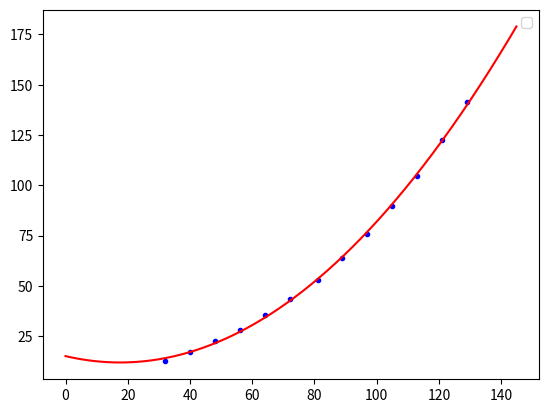

The script that saved this image:
# coding=utf-8
'''
最小二乘手工编写求解
说明：
    （1）脚本程序参考 CSDN上 Jairus Chan 博客
    （2）假设拟合结果为多项式形式

        y = a0+a1x+...ak*x^k 对其ai求编导

        化简后有如下X*A=Y，那么A = (X'*X)-1*X'*Y，便得到了系数矩阵A

        |1 x1 ... x1^k|    |a0|   |y1|
        |1 x2 ... x1^k| *  |a1| = |y2|
        |: :   :     :|    | :|   | :|
        |1 xn ... xn^k|    |ak|   |yn|

        所以最小二乘拟合的过程实际上就是反解系数矩阵的过程

注意：
    （1）数据为老师教案中数据
    （2）代码第31行变量N 为拟合多项式阶数
	
[redacted]
日期：20180326
'''

import matplotlib.pyplot as plt
import numpy as np

fig = plt.figure()
ax = fig.add_subplot(111)

# 阶数为2阶,多项式最高次项次数为2
N = 2

xi = np.array([32, 40, 48, 56, 64, 72, 81, 89, 97, 105, 113, 121, 129])
yi = np.array([12.5, 17, 22.5, 28, 35.5, 43.5, 53, 64, 76, 89.5, 104.5, 122.5, 141.5])

ax.plot(xi, yi, color='b', linestyle='', marker='.')

# 进行曲线拟合
mat_A = []
for i in range(0, N + 1):
    matA1 = []
    for j in range(0, N + 1):
        tx = 0.0
        for k in range(0, len(xi)):
            dx = 1.0
            for l in range(0, j + i):
                dx = dx * xi[k]
            tx += dx
        matA1.append(tx)
    mat_A.append(matA1)

print("输入xi的长度为：%d" % len(xi))
print("输入yi的长度为：%d" % len(yi))
print("输入xi为：", xi)
print("输入yi为：", yi)

mat_A = np.array(mat_A)   #手动计算出的系数放在数组matA中，这里将其矩阵化，方便后面求解方程组

matB = []
for i in range(0, N + 1):
    ty = 0.0
    for k in range(0, len(xi)):
        dy = 1.0
        for l in range(0, i):
            dy = dy * xi[k]
        ty += yi[k] * dy
    matB.append(ty)

matB = np.array(matB)

mat_a = np.linalg.solve(mat_A, matB)

# 输出拟合后的结果
print("拟合后得到系数矩阵为", mat_a)
print("拟合后得到的表达式为: y=%fx^2+(%f)x+%f" % (mat_a[2], mat_a[1], mat_a[0]))
Xi = np.arange(0, 145, 0.1)
Yi = []
for i in range(0, len(Xi)):
    yy = 0.0
    for j in range(0, N + 1):
        dy = 1.0
        for k in range(0, j):
            dy *= Xi[i]
        dy *= mat_a[j]
        yy += dy
    Yi.append(yy)

# 画出拟合后的曲线
ax.plot(Xi, Yi, color='r', linestyle='-', marker='')
ax.legend()
plt.show()